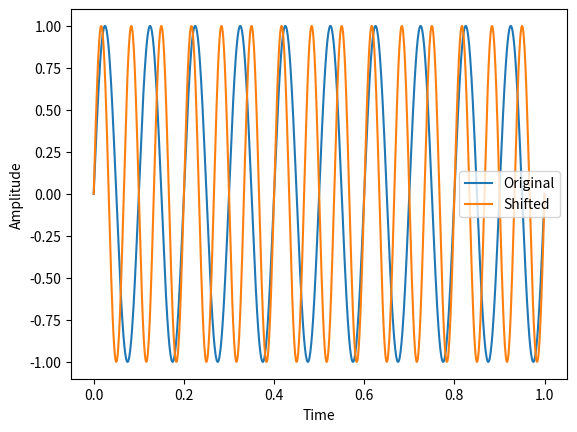

Generate this figure with matplotlib:
import numpy as np
import matplotlib.pyplot as plt

# Generate a signal
t = np.linspace(0, 1, 1000)
frequency = 10  # Original frequency in Hz
signal = np.sin(2 * np.pi * frequency * t)

# Frequency shift factor
shift_factor = 5  # Amount of frequency shift in Hz

# Perform frequency shifting
shifted_signal = np.sin(2 * np.pi * (frequency + shift_factor) * t)

# Plot the original and shifted signals
plt.plot(t, signal, label='Original')
plt.plot(t, shifted_signal, label='Shifted')
plt.xlabel('Time')
plt.ylabel('Amplitude')
plt.legend()
plt.show()